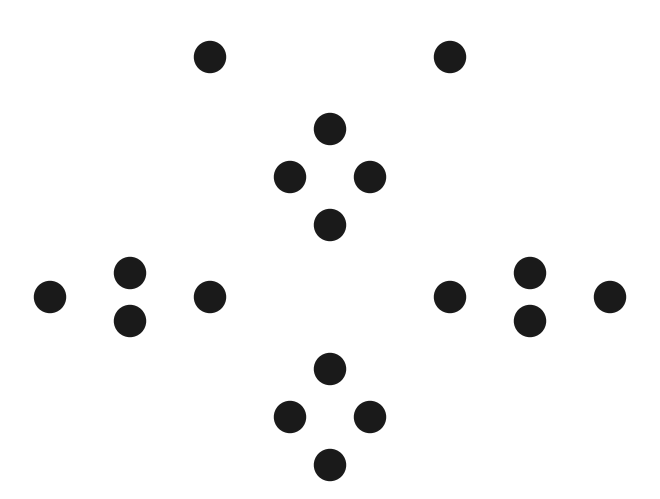

The script that saved this image:
# !usr/bin/env python
# -*- coding:utf-8 -*-

import networkx as nx
import matplotlib.pyplot as plt


# 状态初始化，没有进行任何操作时候的图像
def stateInit():
	G = nx.Graph()
	G.add_nodes_from([i for i in range(18)])
	# 18个节点的坐标
	pos = [
	(-3, 0), (-5, 1), (-7, 0), (-5, -1),		# 区域1
	(0, 3), (1, 5), (0, 7), (-1, 5),			# 区域2
	(0, -3), (1, -5), (0, -7), (-1, -5),		# 区域3
	(3, 0), (5, 1), (7, 0), (5, -1),			# 区域4
	(-3, 10), (3, 10)]							# 2个数据中心
	# 边的连接关系
	route_edges = [
	(0, 1), (1, 2), (2, 3), (3, 0),						# 区域1
	(4, 5), (5, 6), (6, 7), (7, 4),						# 区域2
	(8, 9), (9, 10), (10, 11), (11, 8),					# 区域3
	(12, 13), (13, 14), (14, 15), (15, 12),				# 区域4
	(0, 4), (4, 12), (12, 8), (8, 0), (0, 16), (12, 17)]# 环及数据中心

	G.add_edges_from(route_edges)
	lws = [0.0 for i in range(len(route_edges))]			# 边的宽度，随负载增加
	ecolors = ['0' for i in range(len(route_edges))]	# 边的颜色，不变
	ncolors = ['0.1' for i in range(18)]				# 节点的颜色，随负载增加，0~1的范围
	nx.draw(G, pos, with_labels=False, node_color=ncolors, node_shape="o", node_size=500, width=lws, edge_color=ecolors)
	
	plt.xlim(-8, 8)			# 设置首界面X轴坐标范围
	plt.ylim(-8, 12)		# 设置首界面Y轴坐标范围
	plt.savefig("env_init.png")


if __name__ == '__main__':
	stateInit()
